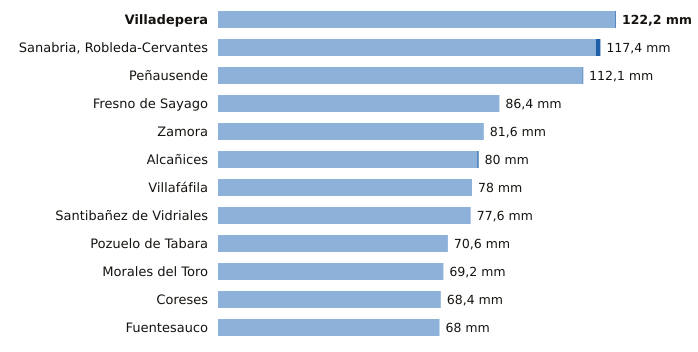

Source data for this figure (header and first rows):
estacion, provincia, indicativo, mm_6_dias_anteriores, mm_hoy, mm_7_dias, horas_de_hoy
Villadepera, Zamora, 2804F, 122.0, 0.2, 122.2, 7
Sanabria, Robleda-Cervantes, Zamora, 2766E, 116.0, 1.4, 117.4, 9
Peñausende, Zamora, 2882D, 111.9, 0.2, 112.1, 9
Fresno de Sayago, Zamora, 2885K, 86.4, 0.0, 86.4, 8
Zamora, Zamora, 2614, 81.6, 0.0, 81.6, 9
Alcañices, Zamora, 2966D, 79.6, 0.4, 80.0, 8
Villafáfila, Zamora, 2611D, 78.0, 0.0, 78.0, 8
Santibañez de Vidriales, Zamora, 2777K, 77.6, 0.0, 77.6, 6
Pozuelo de Tabara, Zamora, 2789H, 70.6, 0.0, 70.6, 8
Morales del Toro, Zamora, 2536D, 69.2, 0.0, 69.2, 7
Coreses, Zamora, 2565, 68.4, 0.0, 68.4, 9
Fuentesauco, Zamora, 2555B, 68.0, 0.0, 68.0, 5
